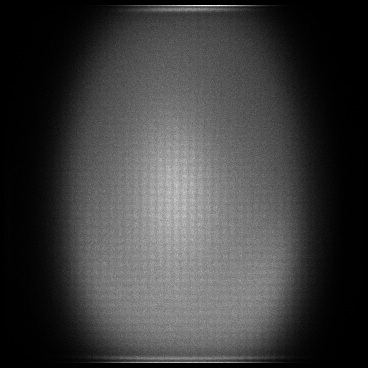

The file beside this chart, header and first rows:
x, y, count
5, 42, 1
5, 49, 1
5, 64, 1
5, 65, 1
5, 68, 1
5, 69, 1
5, 71, 1
5, 73, 2
5, 74, 1
5, 77, 1
5, 80, 3
5, 81, 1
5, 83, 2
5, 84, 1
5, 85, 1
5, 86, 1
5, 89, 2
5, 91, 1
5, 94, 4
5, 95, 1
5, 96, 1
5, 97, 1
5, 98, 1
5, 99, 1
5, 100, 1
5, 101, 3
5, 103, 1
5, 104, 1
5, 105, 2
5, 106, 1
5, 107, 1
5, 108, 1
5, 110, 1
5, 111, 3
5, 112, 4
5, 114, 4
5, 115, 1
5, 116, 1
5, 117, 5
5, 119, 3
5, 120, 2
5, 121, 2
5, 122, 3
5, 123, 3
5, 124, 1
5, 125, 5
5, 126, 3
5, 127, 1
5, 128, 3
5, 129, 5
5, 130, 2
5, 131, 4
5, 132, 4
5, 133, 3
5, 134, 4
5, 135, 3
5, 136, 5
5, 137, 4
5, 138, 8
5, 139, 5
... 120,776 more rows
